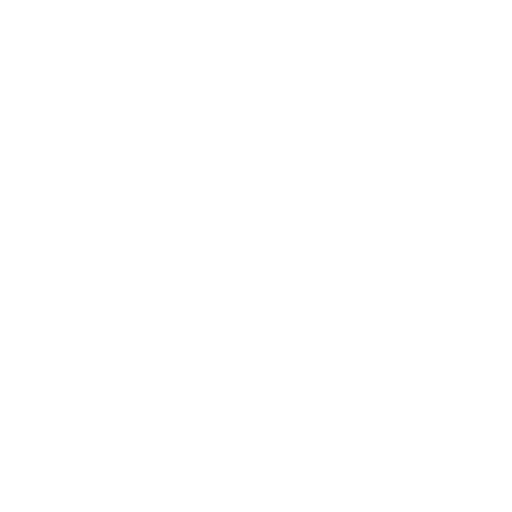
t = 0.00 s
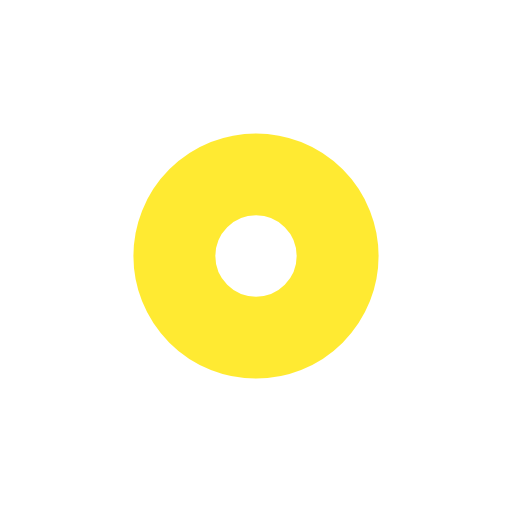
t = 0.25 s
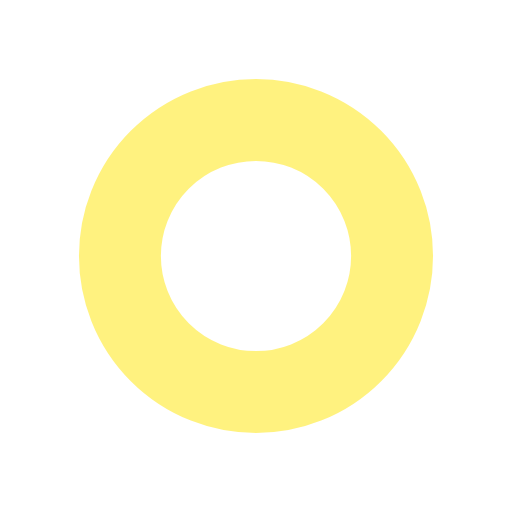
t = 0.50 s
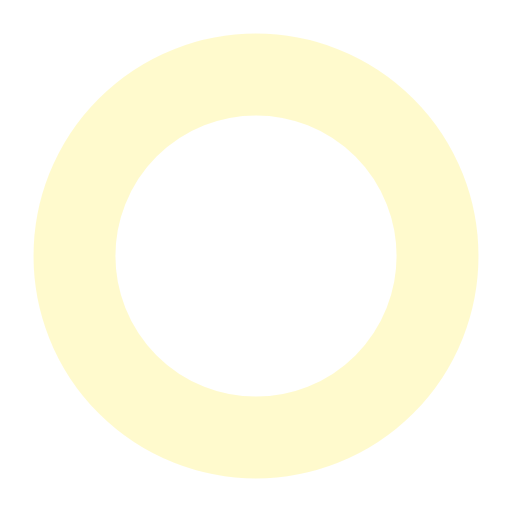
t = 0.75 s

The animated SVG that drew these frames (rendered in a browser with its animation timeline set to each time). Animation: 4 SMIL elements (animate=4); one cycle of 1.00 s, repeats indefinitely.

<?xml version="1.0" encoding="utf-8"?>
<svg xmlns="http://www.w3.org/2000/svg" xmlns:xlink="http://www.w3.org/1999/xlink" style="margin: auto; background: none; display: block; shape-rendering: auto;" width="204px" height="204px" viewBox="0 0 100 100" preserveAspectRatio="xMidYMid">
<circle cx="50" cy="50" r="0" fill="none" stroke="#ffe500" stroke-width="16">
  <animate attributeName="r" repeatCount="indefinite" dur="1s" values="0;41" keyTimes="0;1" keySplines="0 0.2 0.8 1" calcMode="spline" begin="0s"></animate>
  <animate attributeName="opacity" repeatCount="indefinite" dur="1s" values="1;0" keyTimes="0;1" keySplines="0.2 0 0.8 1" calcMode="spline" begin="0s"></animate>
</circle><circle cx="50" cy="50" r="0" fill="none" stroke="#ffffff" stroke-width="16">
  <animate attributeName="r" repeatCount="indefinite" dur="1s" values="0;41" keyTimes="0;1" keySplines="0 0.2 0.8 1" calcMode="spline" begin="-0.5s"></animate>
  <animate attributeName="opacity" repeatCount="indefinite" dur="1s" values="1;0" keyTimes="0;1" keySplines="0.2 0 0.8 1" calcMode="spline" begin="-0.5s"></animate>
</circle>
<!-- [ldio] generated by https://loading.io/ --></svg>